The GitHub repository KaiserTrelles/Cardiac-Decision-Support-System-IoMT-AI-DDS contains a labelled image folder "Children Dataset" with 8 categories: AFIB, AVNRT, AVRT, atrial paced, normal, PJC, preexcitated PAC, ventricular paced. Examples follow, each with its label.

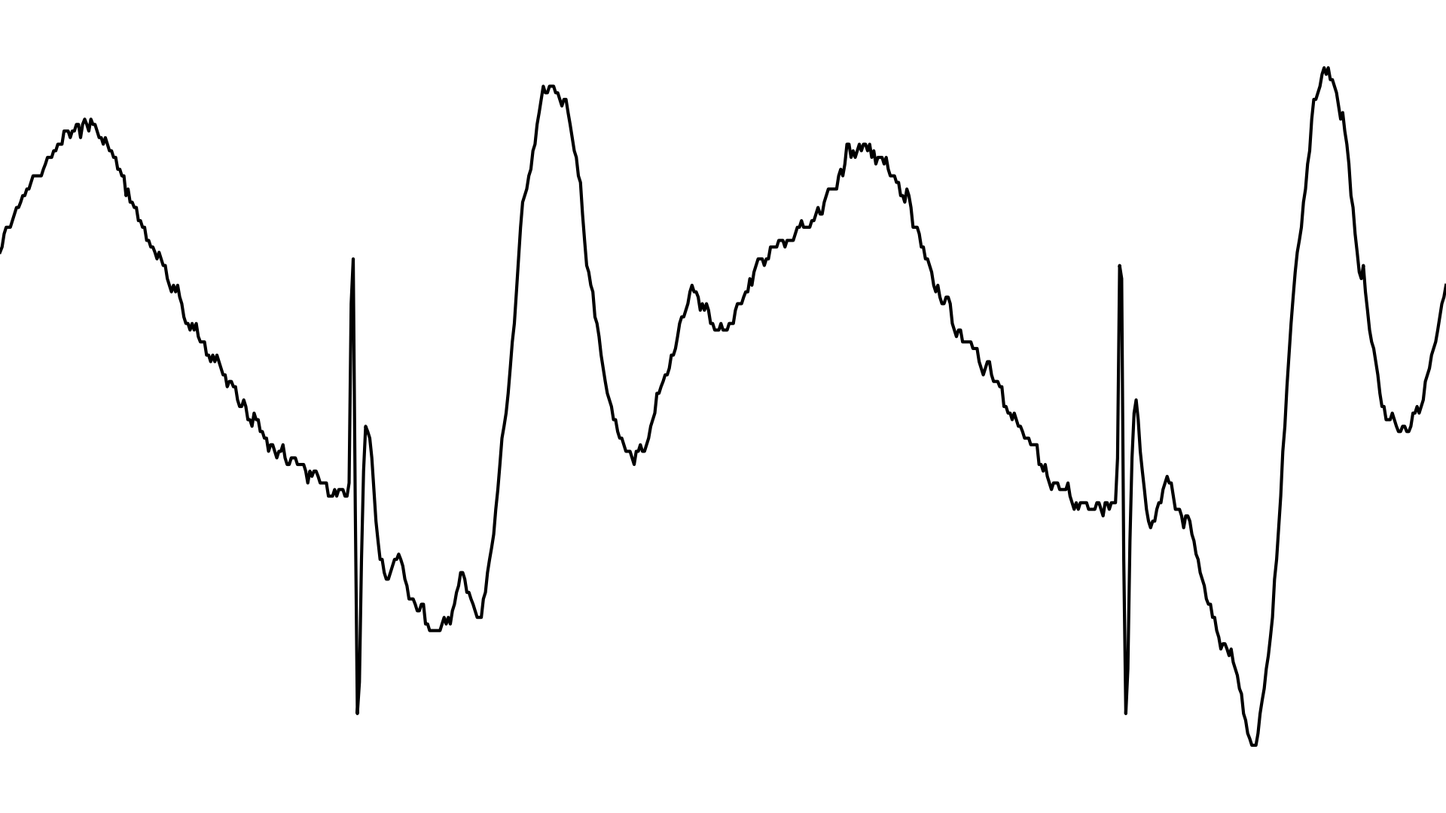
Label: ventricular paced

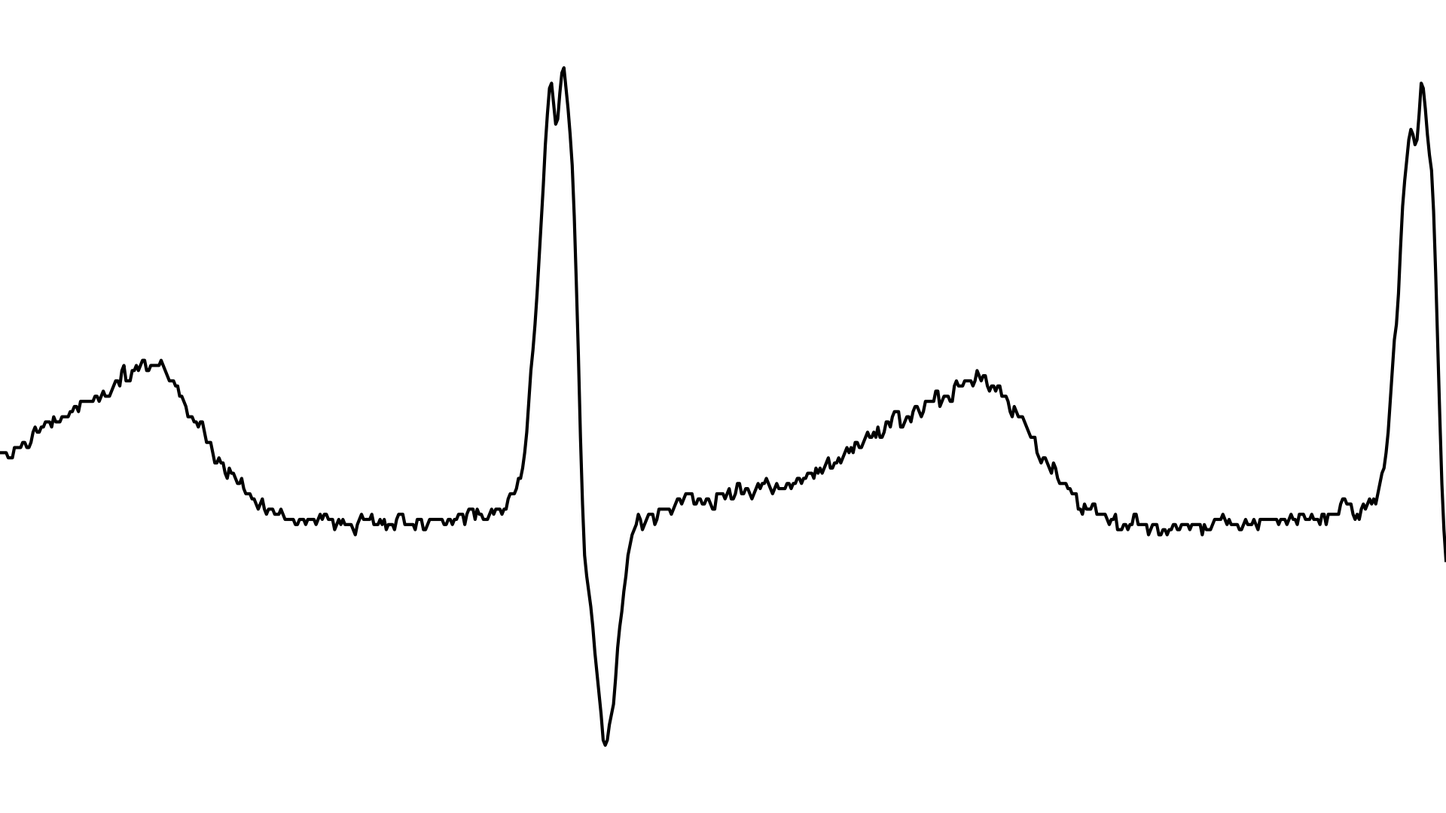
Label: PJC

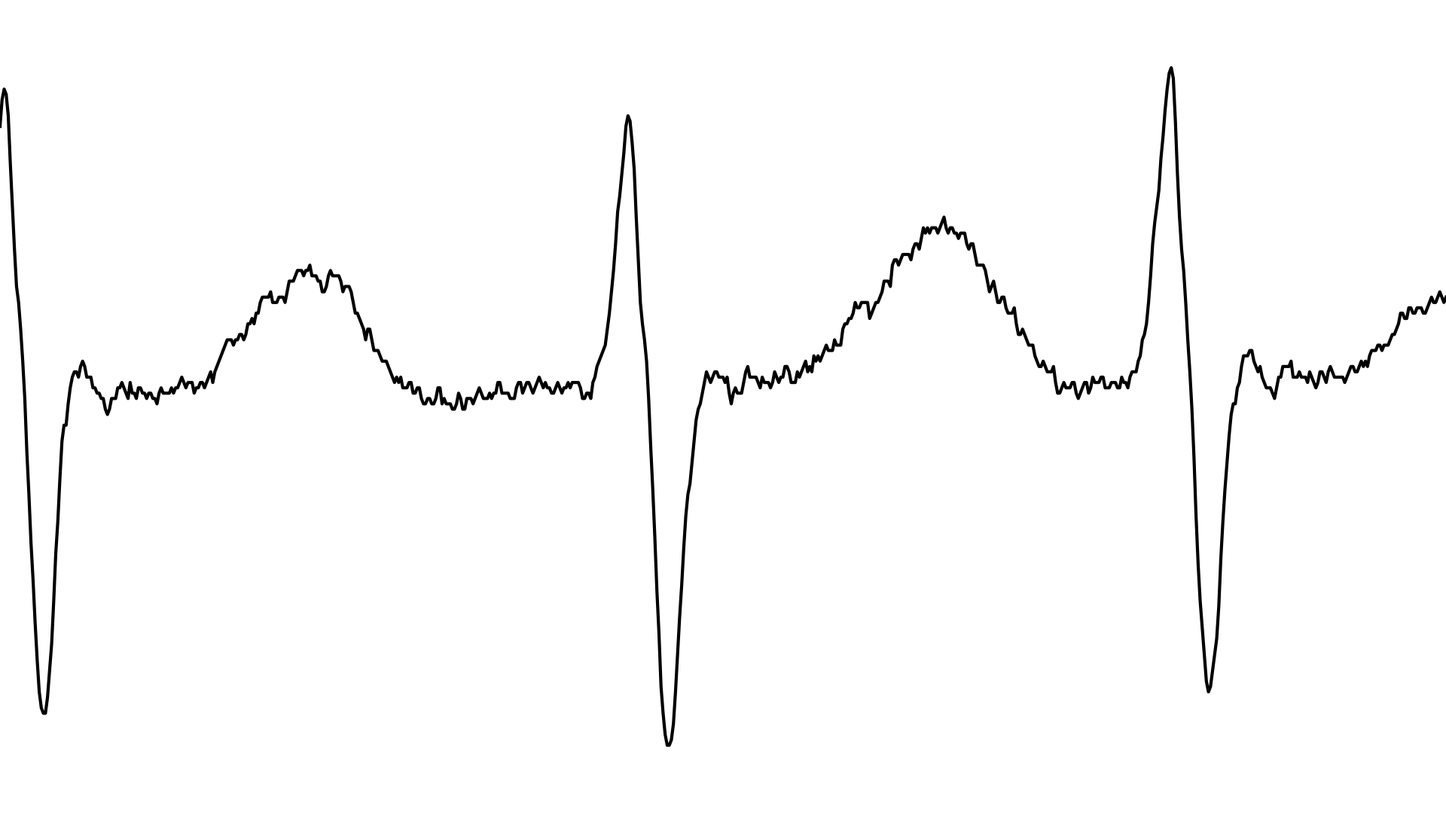
Label: AVRT

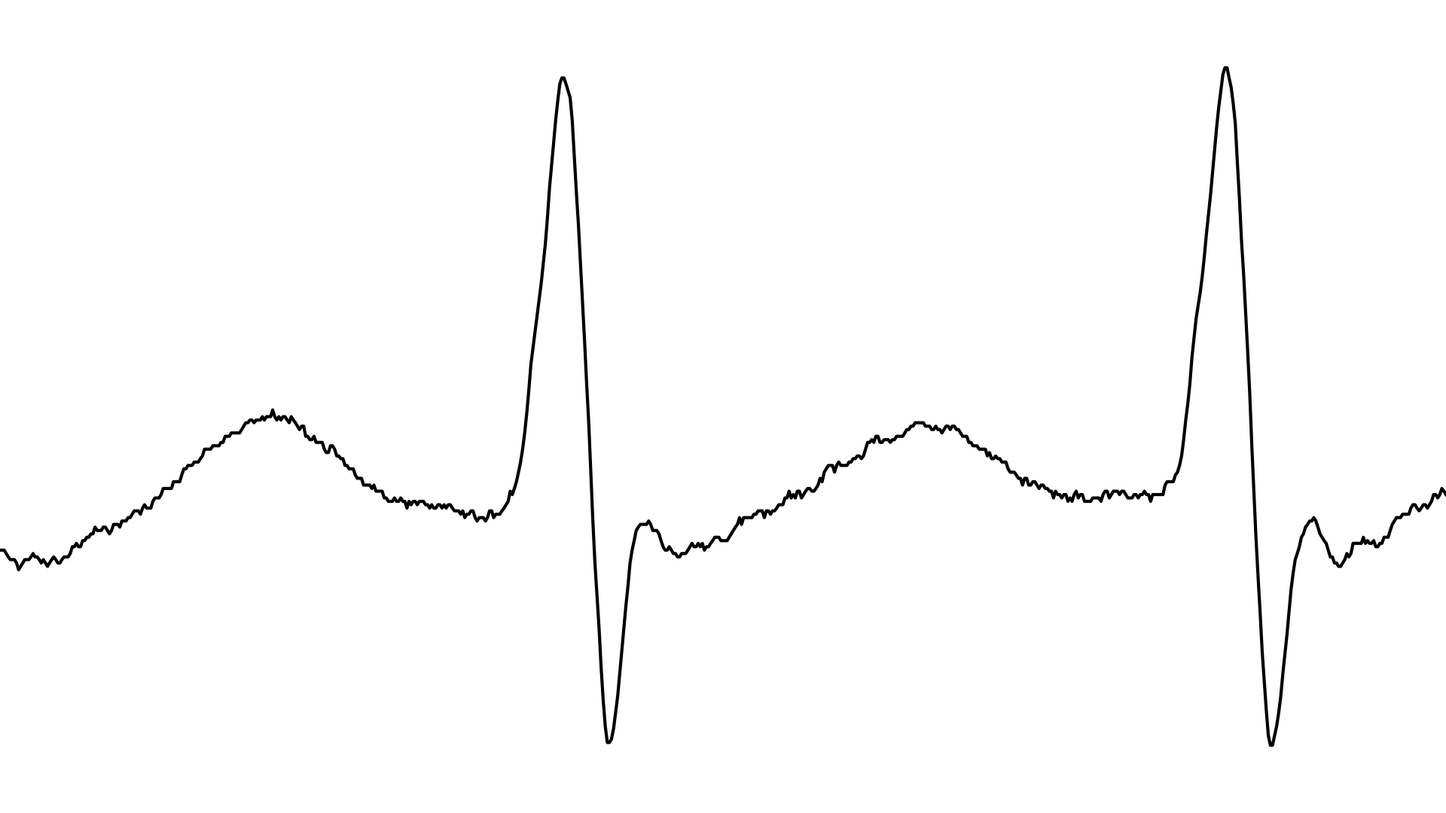
Label: AVNRT

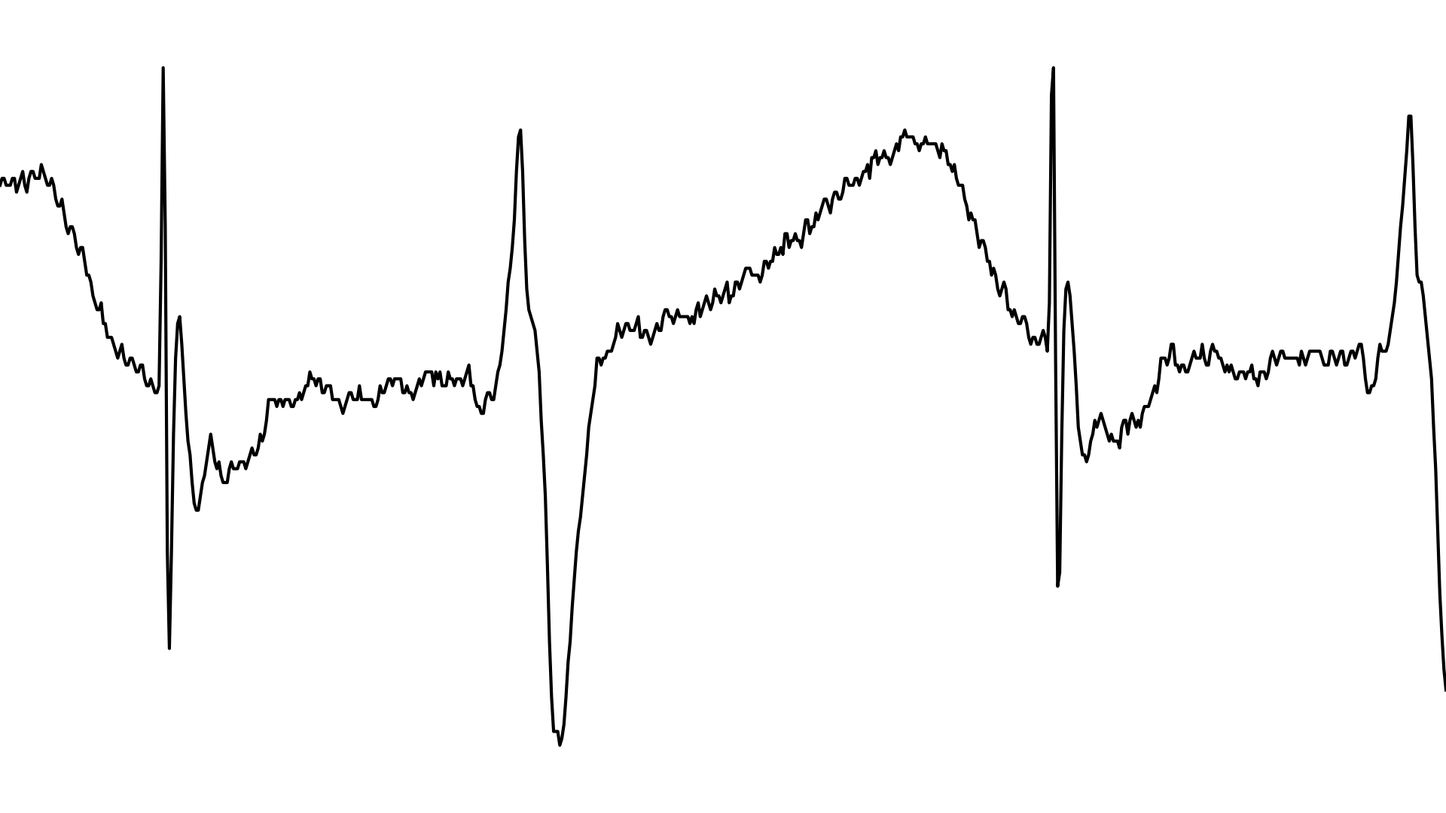
Label: atrial paced

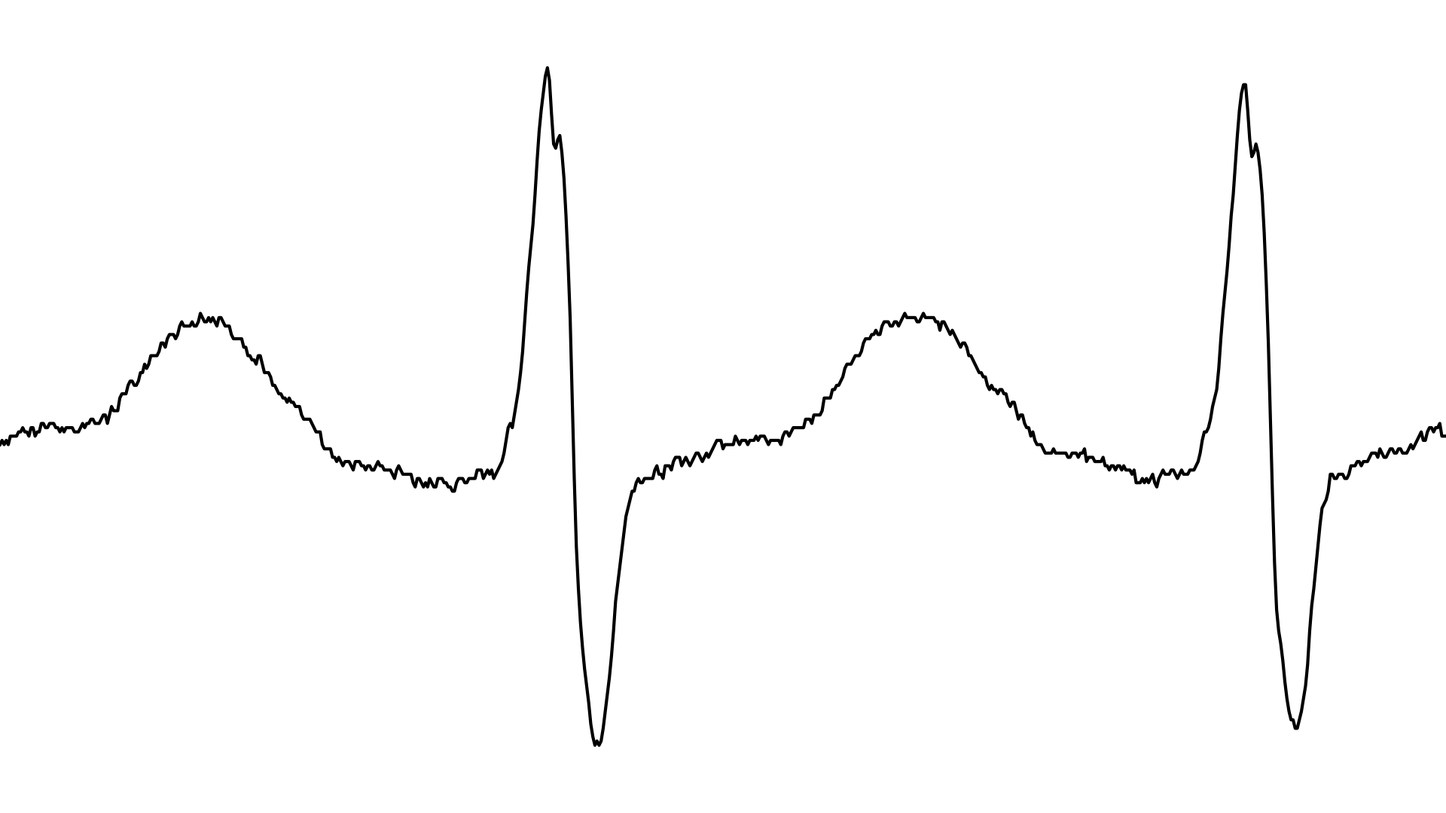
Label: AFIB
